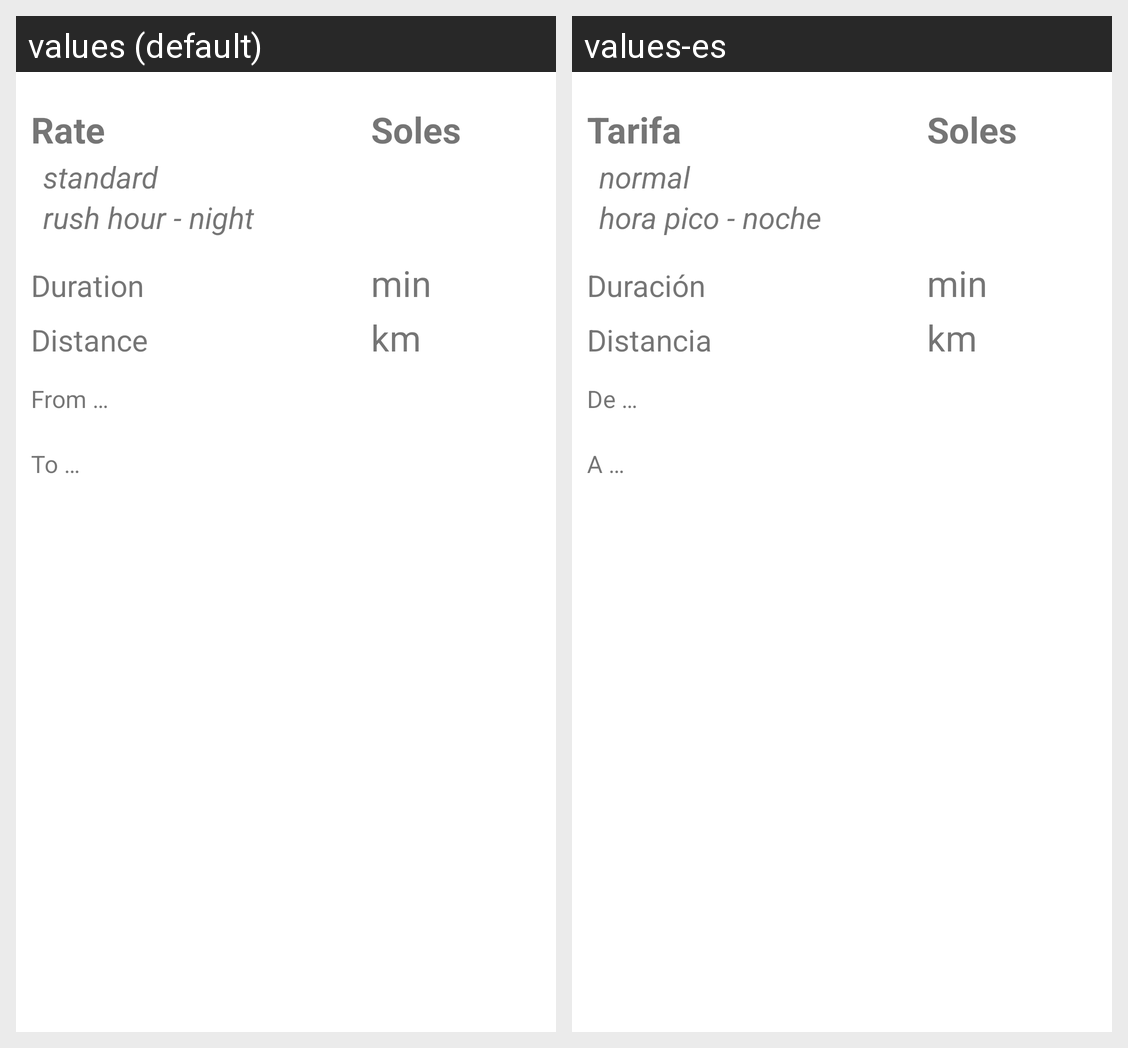

Strings drawn on this Android screen and how each of the app's shown locales translates them:
Android screen res/layout/fragment_response.xml rendered under 2 locales, left to right: values (default), values-es. Device: Nexus 5 (rendered at 1080×1920; each locale shown at half size, 540×960, under a caption strip naming it); theme AppTheme.
Strings drawn on this screen, with the default value and each locale's value (text and hints the layout hard-codes, and strings that could not be matched under every locale, appear in the picture but are not listed):

normal_rate_header_string
  values: Rate
  values-es: Tarifa

rate_unit
  values: Soles
  values-es: Soles  [not translated; the default value is used]

min_rate_header_string
  values: standard
  values-es: normal

max_rate_header_string
  values: rush hour - night
  values-es: hora pico - noche

duration_header_string
  values: Duration
  values-es: Duración

duration_unit
  values: min
  values-es: min  [not translated; the default value is used]

distance_header_string
  values: Distance
  values-es: Distancia

distance_unit
  values: km
  values-es: km  [not translated; the default value is used]

from_header_string
  values: From …
  values-es: De …

to_header_string
  values: To …
  values-es: A …
